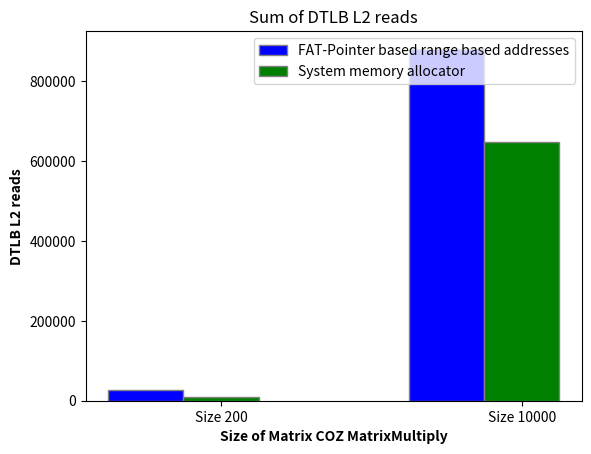

This chart was generated by the following Python code:
import matplotlib.pyplot as plt
import numpy as np

dim3_physically_contigous = np.array([26005])

dmin_3_physically_contigous = sum(dim3_physically_contigous)

dim3_regular = np.array([8517])

dmin_3_regular = sum(dim3_regular)

dim6_contigous = np.array([int(x) for x in """0
       2722
       0
       0
       84290
       185921
       251521
       356452""".replace('       ',',').replace('\n','').split(",")])

dim_6_contigous = sum(dim6_contigous)

dim6_regular = np.array([int(x) for x in """1310
       1658
       86
       0
       73097
       171472
       237158
       161478""".replace('       ',',').replace('\n','').split(",")])


dim_6_regular = sum(dim6_regular)

dim40_contigous = np.array([int(x) for x in """1072
         1566
         0
         775
         564
         574
         0
         0
         1842
         397
         832
         0
         1143
         0
         1132
         0
         0
         3478
         335
         1181
         0
         1451
         0
         0
         2456
         914
         566
         208
         1323
         0
         1341
         0
         0
         0
         2800
         869
         0
         1624
         852
         0
         1444
         78
         0
         1165
         242
         0
         0
         1436
         0
         1656
         1295
         672
         0
         2124
         689
         247
         974
         196
         664
         0
         0
         0
         0
         4571
         411
         1108
         0
         1855
         779
         0
         0
         0
         3973
         0
         0
         2126
         1090
         0
         0
         0
         1455
         868
         834
         0
         2252
         743
         0
         0
         0
         2867
         576
         528
         737
         1279
         753
         0
         0
         1469
         709
         0
         951
         1011
         560
         923
         389
         681
         887
         0
         1091""".replace('         ',',').replace('\n','').split(",")])
dim_40_contigous = sum(dim40_contigous)

dim40_regular = np.array([int(x) for x in """2077
    0
    2240
    974
    400
    0
    1949
    0
    353
    0
    2136
    1292
    1150
    1080
    1029
    188
    16
    9401
    3108
    0
    12850
    2972
    0
    13417
    4015
    0
    0
    12179
    708
    4434
    5515
    105
    0
    0
    52251
    8327
    0
    0
    0
    7628
    0
    6047
    2796
    2505
    1949
    0
    0
    0
    0
    14301
    0
    5171
    3362
    3772
    0
    27162
    15974
    5284
    11553
    0
    24698
    0
    14835
    0
    21593
    664
    5721
    12945
    0
    13774
    0
    14722
    1465
    0
    27655
    2332
    4084
    33813
    0
    9790
    0
    50326
    5316
    0
    0
    0
    0
    9760
    4192
    1552
    7241
    3216
    4888
    8667
    28500
    8415
    4523
    1449
    4652
    0
    7625
    0
    13775
    0
    1897
    4708
    0
    12225
    4482759
    191711306
    235410343
    173845602
    242711520
    154862574
    192747518
    220667551
    275602208
    184073481
    198073425
    227482742
    187971748
    183689903
    187178845
    186674013
    207741123
    233177167
    221368814
    183933427
    181175654
    204068107
    228269124
    205027178
    209400883
    187840131
    188293011
    221927087
    232807458
    188215220
    180783387
    216711542
    208036998
    214266374
    186414281
    180185139
    185237868
    191677316
    183911791
    183803795
    224964126
    204113022
    210381502
    225585571
    220223453
    226214857
    204932647
    184864540
    217262003
    202414930
    191948700
    193400960
    181280109
    180323521
    184002482
    207777617
    222940234
    189422853
    186182495
    186261124
    181304280
    192816961
    184117119
    209667712
    240951856
    219942014
    221564848
    192926621
    181690338
    183097907
    186087016
    184347616
    180377265
    199009737
    182802614""".replace('    ',',').replace('\n','').split(",")])

dim_40_regular = sum(dim40_regular)

# dimentions = ("3-dementions", "6-dementions", "40-dementions")
# comparitors = {
#     'FAT-Pointer based range address': (dmin_3_physically_contigous, dim_6_contigous, dim_40_contigous),
#     'System Allocator': (dmin_3_regular, dim_6_regular, dim_40_regular),
# }

# x = np.arange(len(dimentions))  # the label locations
# width = 0.25  # the width of the bars
# multiplier = 0

# fig, ax = plt.subplots(layout='constrained')

# for attribute, measurement in comparitors.items():
#     offset = width * multiplier
#     rects = ax.bar(x + offset, measurement, width, label=attribute)
#     ax.bar_label(rects, padding=3)
#     multiplier += 1

# # Add some text for labels, title and custom x-axis tick labels, etc.
# ax.set_ylabel('DTLB L1 reads')
# ax.set_title('L1D_TLB')
# ax.set_xticks(x + width, dimentions)
# ax.legend(loc='upper left', ncols=2)
# ax.set_ylim(0, 250)

# plt.show()

# Sample data
categories = ['Size 200', 'Size 10000']
group_1 = [dmin_3_physically_contigous, dim_6_contigous]
group_2 = [dmin_3_regular, dim_6_regular]

# Number of categories
n = len(categories)

# Create a bar width
bar_width = 0.25

# Create an array with the positions of the bars on the x-axis
r1 = np.arange(n)
r2 = [x + bar_width for x in r1]
# r3 = [x + bar_width for x in r2]

# Create the grouped bar graph
plt.bar(r1, group_1, color='b', width=bar_width, edgecolor='grey', label='FAT-Pointer based range based addresses')
plt.bar(r2, group_2, color='g', width=bar_width, edgecolor='grey', label='System memory allocator')
# plt.bar(r3, group_3, color='r', width=bar_width, edgecolor='grey', label='Group 3')

# Add xticks on the middle of the grouped bars
plt.xlabel('Size of Matrix COZ MatrixMultiply', fontweight='bold')
plt.xticks([r + bar_width for r in range(n)], categories)

# Add labels and title
plt.ylabel('DTLB L2 reads', fontweight='bold')
plt.title('Sum of DTLB L2 reads')

# Add a legend
plt.legend()

# Show the plot
# plt.show()
plt.savefig('tlb-walk-matrixmultiply.png')